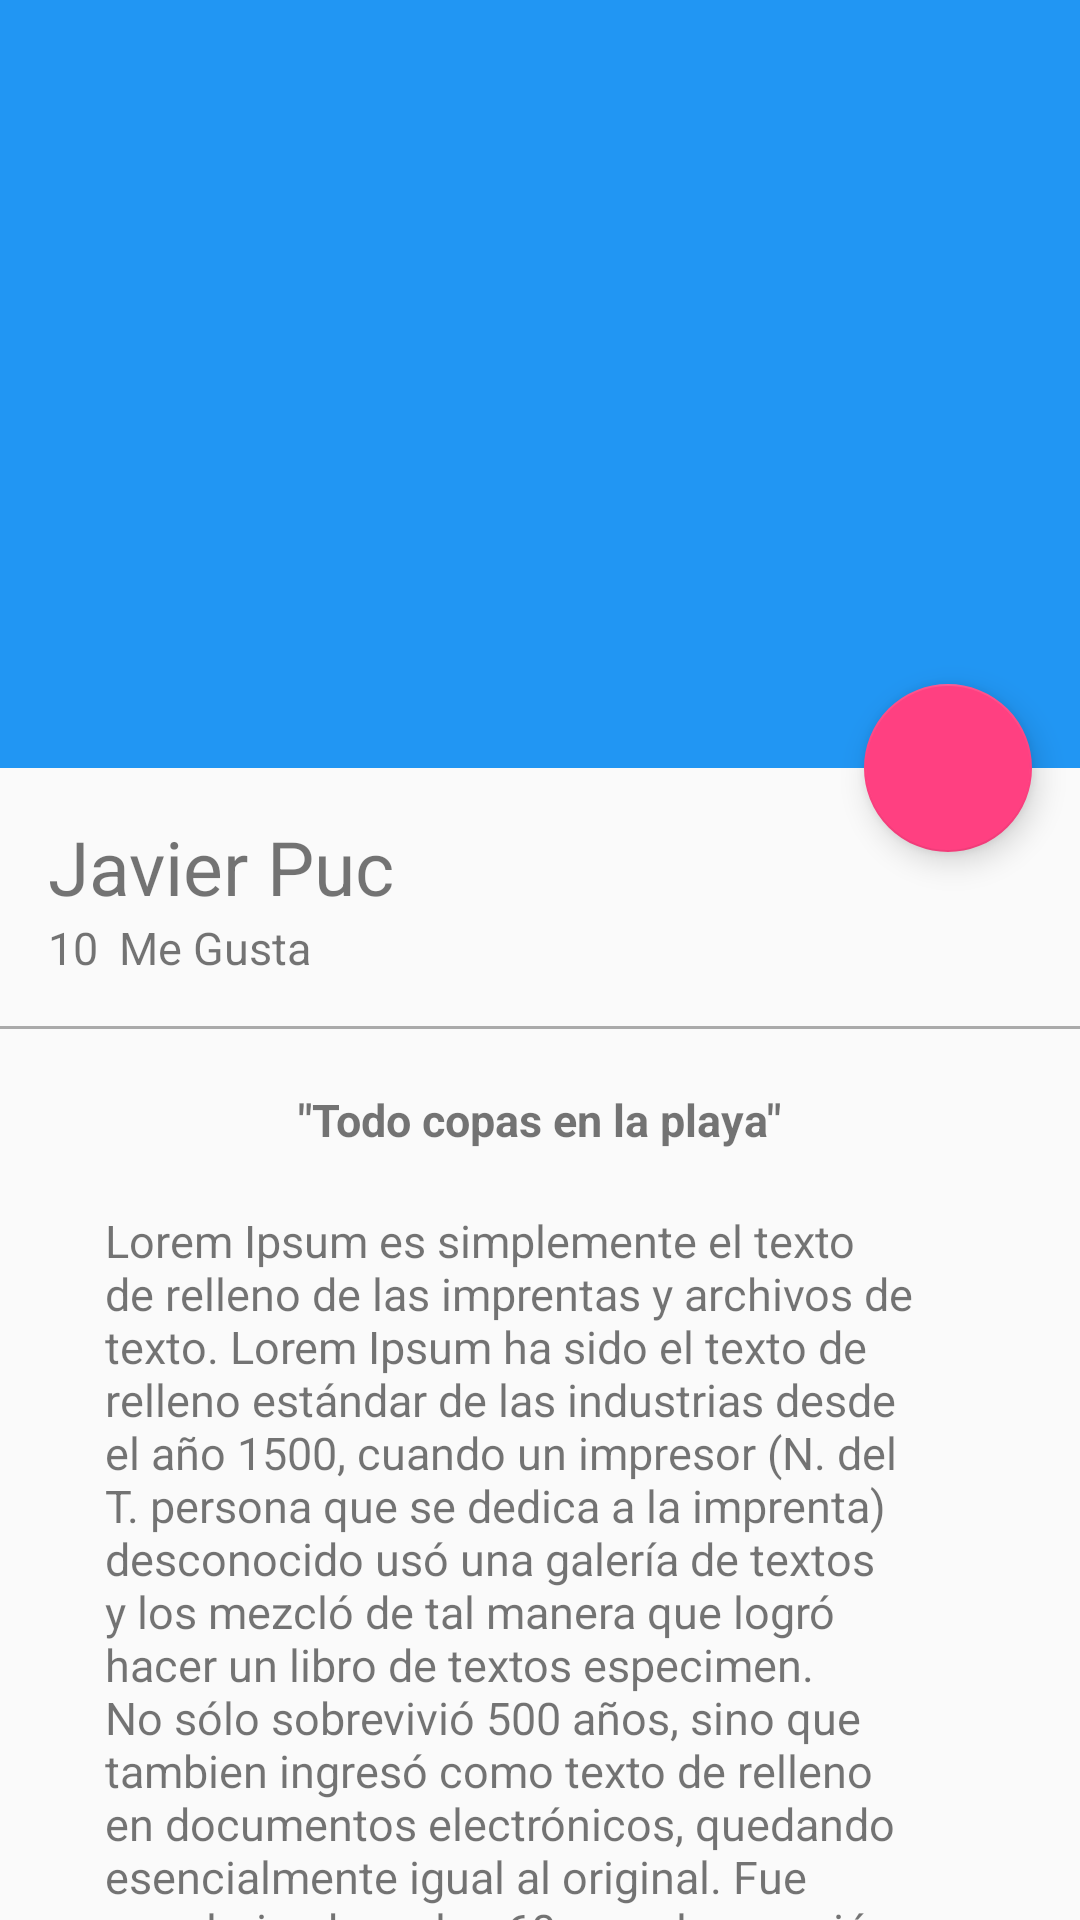

Android layout source for this screen:
<!-- AndroidManifest.xml: application theme AppTheme -->
<!-- res/layout/activity_picture_detail.xml -->
<?xml version="1.0" encoding="utf-8"?>
<android.support.design.widget.CoordinatorLayout xmlns:android="http://schemas.android.com/apk/res/android"
    xmlns:app="http://schemas.android.com/apk/res-auto"
    xmlns:tools="http://schemas.android.com/tools"
    android:layout_width="match_parent"
    android:layout_height="match_parent"
    android:fitsSystemWindows="true"
    tools:context="mx.com.javi08.platzigram.view.PictureDetailActivity">

    <android.support.design.widget.AppBarLayout
        android:id="@+id/appBar"
        android:layout_width="match_parent"
        android:layout_height="@dimen/appbarlayout_height"
        android:theme="@style/ThemeOverlay.AppCompat.Dark.ActionBar">

        <android.support.design.widget.CollapsingToolbarLayout
            android:id="@+id/collapsingToolbar"
            android:layout_width="match_parent"
            android:layout_height="match_parent"
            app:layout_scrollFlags="scroll|exitUntilCollapsed"
            app:contentScrim="@color/colorPrimary">

            <ImageView
                android:id="@+id/imageHeader"
                android:layout_width="match_parent"
                android:layout_height="match_parent"
                android:scaleType="centerCrop"
                android:background="@drawable/image"
                app:layout_collapseMode="parallax"
                android:fitsSystemWindows="true"
                android:transitionName="@string/transitionname_picture" />
            // El Toolbar tiene que estar de hijo del collapsing

            <android.support.v7.widget.Toolbar
                android:id="@+id/toolbar"
                android:layout_width="match_parent"
                android:layout_height="?attr/actionBarSize"
                app:popupTheme="@style/ThemeOverlay.AppCompat.Light"
                app:layout_collapseMode="pin" />

        </android.support.design.widget.CollapsingToolbarLayout>


    </android.support.design.widget.AppBarLayout>

    <android.support.v4.widget.NestedScrollView
        android:layout_width="match_parent"
        android:layout_height="match_parent"
        app:layout_behavior="@string/appbar_scrolling_view_behavior">

        <LinearLayout
            android:layout_width="match_parent"
            android:layout_height="match_parent"
            android:orientation="vertical"
            android:paddingTop="@dimen/activity_vertical_margin">

            <TextView
                android:id="@+id/userNameDetail"
                android:layout_width="wrap_content"
                android:layout_height="wrap_content"
                android:textSize="@dimen/textsize_usernamedetail"
                android:text="@string/username_card"
                android:paddingLeft="@dimen/activity_horizontal_margin"
                android:paddingRight="@dimen/activity_vertical_margin" />

            <LinearLayout
                android:layout_width="match_parent"
                android:layout_height="wrap_content"
                android:orientation="horizontal"
                android:paddingBottom="@dimen/activity_vertical_margin"
                android:paddingLeft="@dimen/activity_horizontal_margin"
                android:paddingRight="@dimen/activity_horizontal_margin">

                <TextView
                    android:id="@+id/likeNumberDetail"
                    android:layout_width="wrap_content"
                    android:layout_height="wrap_content"
                    android:textSize="@dimen/textsize_likenumberdetail"
                    android:text="10" />

                <TextView
                    android:id="@+id/secondWordDetail"
                    android:layout_width="wrap_content"
                    android:layout_height="wrap_content"
                    android:textSize="@dimen/textsize_likenumberdetail"
                    android:text="@string/secondword_detail"
                    android:layout_marginLeft="@dimen/marginleft_secondword" />


            </LinearLayout>

            <View
                android:layout_width="match_parent"
                android:layout_height="@dimen/height_divider"
                android:background="@android:color/darker_gray" />

            <TextView
                android:id="@+id/titleImage"
                android:layout_width="wrap_content"
                android:layout_height="wrap_content"
                android:textSize="@dimen/textsize_likenumberdetail"
                android:text="@string/tittleimagedetail"
                android:layout_gravity="center_horizontal"
                android:textStyle="bold"
                android:paddingTop="@dimen/paddingtop_tittleimagedetail" />

            <TextView
                android:id="@+id/textContentImageDetail"
                android:layout_width="wrap_content"
                android:layout_height="wrap_content"
                android:textSize="@dimen/textsize_likenumberdetail"
                android:text="@string/lorem"
                android:layout_gravity="center_horizontal"
                android:paddingTop="@dimen/paddingtop_tittleimagedetail"
                android:paddingLeft="@dimen/padding_horizontal_textcontendetail"
                android:paddingRight="@dimen/padding_horizontal_textcontendetail" />
        </LinearLayout>

    </android.support.v4.widget.NestedScrollView>

    <android.support.design.widget.FloatingActionButton
        android:id="@+id/fab"
        android:layout_width="wrap_content"
        android:layout_height="wrap_content"
        android:layout_margin="@dimen/fab_margin"
        android:src="@drawable/heart"
        app:layout_anchor="@+id/appBar"
        app:layout_anchorGravity="bottom|end" />
    


</android.support.design.widget.CoordinatorLayout>
<!-- resources referenced by this layout -->
<resources>
  <color name="colorPrimary">#2196F3</color>
  <dimen name="activity_horizontal_margin">16dp</dimen>
  <dimen name="activity_vertical_margin">16dp</dimen>
  <dimen name="appbarlayout_height">256dp</dimen>
  <dimen name="fab_margin">16dp</dimen>
  <dimen name="height_divider">1dp</dimen>
  <dimen name="marginleft_secondword">7dp</dimen>
  <dimen name="padding_horizontal_textcontendetail">35dp</dimen>
  <dimen name="paddingtop_tittleimagedetail">20dp</dimen>
  <dimen name="textsize_likenumberdetail">15sp</dimen>
  <dimen name="textsize_usernamedetail">25sp</dimen>
  <string name="lorem">
          Lorem Ipsum es simplemente el texto de relleno de las imprentas y archivos de texto. Lorem Ipsum ha sido el texto de relleno estándar de las industrias desde el año 1500, cuando un impresor (N. del T. persona que se dedica a la imprenta) desconocido usó una galería de textos y los mezcló de tal manera que logró hacer un libro de textos especimen. No sólo sobrevivió 500 años, sino que tambien ingresó como texto de relleno en documentos electrónicos, quedando esencialmente igual al original. Fue popularizado en los 60s con la creación de las hojas "Letraset", las cuales contenian pasajes de Lorem Ipsum, y más recientemente con software de autoedición, como por ejemplo Aldus PageMaker, el cual incluye versiones de Lorem Ipsum.
      </string>
  <string name="secondword_detail">Me Gusta</string>
  <string name="tittleimagedetail">\"Todo copas en la playa\"</string>
  <string name="transitionname_picture">transictionnamepicture</string>
  <string name="username_card">Javier Puc</string>
  <style name="AppTheme" parent="Theme.AppCompat.Light.NoActionBar">
          
          <item name="colorPrimary">@color/colorPrimary</item>
          <item name="colorPrimaryDark">@color/colorPrimaryDark</item>
          <item name="colorAccent">@color/colorAccent</item>
          
      </style>
  <color name="colorPrimaryDark">#1976D2</color>
  <color name="colorAccent">#FF4081</color>
</resources>
